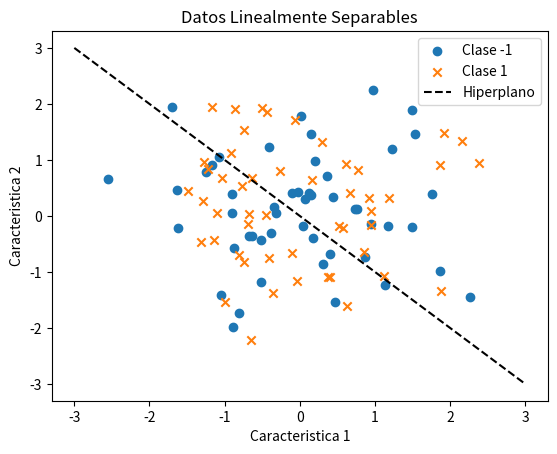

This chart was generated by the following Python code:
import numpy as np
import matplotlib.pyplot as plt

# Generar datos linealmente separables
np.random.seed(0)
X = np.random.randn(100, 2)
y = np.concatenate([-np.ones(50), np.ones(50)])

# Separar datos en dos clases
class1 = X[y == -1]
class2 = X[y == 1]
plt.scatter(class1[:, 0], class1[:, 1], label='Clase -1', marker='o')
plt.scatter(class2[:, 0], class2[:, 1], label='Clase 1', marker='x')

# Trazar hiperplano (en este caso, una línea recta)
x_line = np.linspace(-3, 3, 100)
y_line = -x_line  # Ecuación del hiperplano
plt.plot(x_line, y_line, 'k--', label='Hiperplano')

# Etiquetas y leyenda
plt.xlabel('Caracteristica 1')
plt.ylabel('Caracteristica 2')
plt.legend(loc='best')
plt.title('Datos Linealmente Separables')

plt.show()